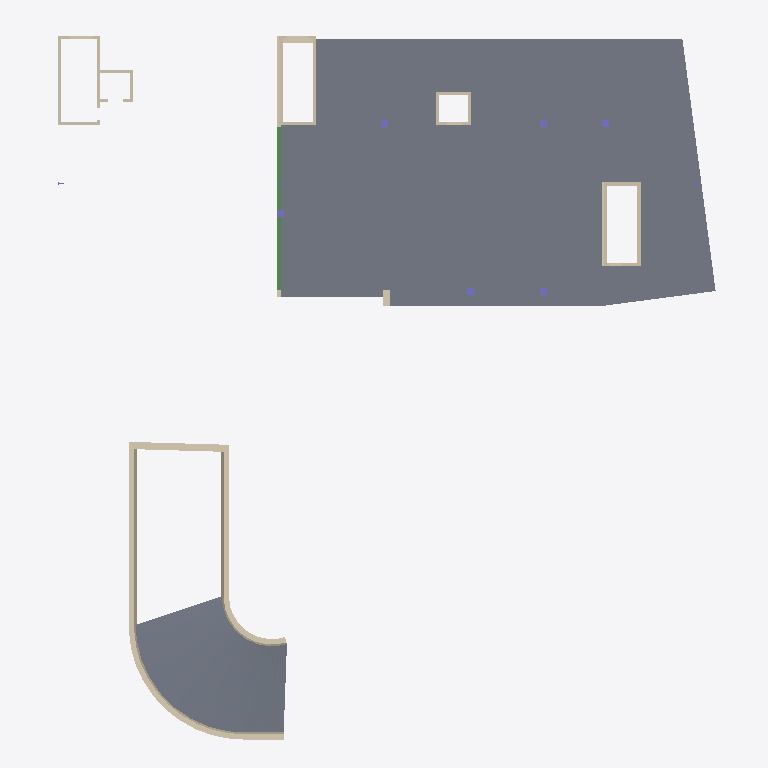
Plan cut of the same IFC building model at storey 'L1_37_Med' (level -1.05 m, cut at 0.35 m), seen from above with north up, elements coloured by IFC class (only those large enough to see are counted): 33 walls (beige), 6 columns (violet), 3 slabs (grey), 2 beams (green). Cut surfaces are drawn darker.
Extent 56.7 m × 60.4 m × 35.0 m (x, y, z). Storeys (12): Elevator Pit at -6.99 m; Parking at -5.16 m; L1_35_Low at -1.80 m; L1_37_Med at -1.05 m; L1_43_High at 0.00 m; M1 at 1.68 m; L2 at 2.46 m; L3 at 5.74 m; L4 at 9.80 m; L5 at 13.87 m; R2 at 17.93 m; Parapet 2 at 21.59 m. Elements (1370): 942 IfcBeam, 149 IfcReinforcingBar, 108 IfcSlab, 54 IfcColumn, 50 IfcBuildingElementProxy, 45 IfcWallStandardCase, 13 IfcWall, 9 IfcFooting.

HEADER;
FILE_DESCRIPTION(('ViewDefinition [CoordinationView_V2.0]','RevitIdentifiers [VersionGUID: bea1a07d-0fab-412e-a63f-15b9f0d7e7fb, NumberOfSaves: 30]','CoordinateReference [CoordinateBase: Project Base Point, ProjectSite: Default Site]'),'2;1');
FILE_NAME('7765328-33-S','2024-08-06T23:41:40-08:00',(''),(''),'ODA SDAI 24.6','Autodesk Revit 24.2.0.63 (ENU) - IFC 24.2.0.63','');
FILE_SCHEMA(('IFC2X3'));
ENDSEC;
DATA;
#114=IFCPROJECT('1rawmEvm1ETBQKfhcctk4q',#18,'7765328-33-S',$,$,'Snowdon Towers','Construction Documents',(#109),#105);
#169=IFCSITE('1rawmEvm1ETBQKfhcctk4s',#18,'Default',$,$,#168,$,$,.ELEMENT.,(40,1,20,538978),(-79,-53,-11,-994970),780.5,$,$);
#119=IFCBUILDING('1rawmEvm1ETBQKfhcctk4r',#18,'Snowdon Towers',$,$,#117,$,'Snowdon Towers',.ELEMENT.,$,$,#118);
#123=IFCBUILDINGSTOREY('2RjzvSKvLEZOEkn56Wpars',#18,'Elevator Pit',$,'Level:Str_Arch_Values',#122,$,'Elevator Pit',.ELEMENT.,-22.9166666666667);
#127=IFCBUILDINGSTOREY('3lTFWBDlP6RvCVBmYzEuXt',#18,'Parking',$,'Level:Str_Arch_Values',#126,$,'Parking',.ELEMENT.,-16.9166666666667);
#131=IFCBUILDINGSTOREY('3eRW_mgkzCZQysdnuCHXVn',#18,'L1_35_Low',$,'Level:Str_Arch_Values',#130,$,'L1_35_Low',.ELEMENT.,-5.91666666666745);
#135=IFCBUILDINGSTOREY('3eRW_mgkzCZQysdnuCHXSs',#18,'L1_37_Med',$,'Level:Str_Arch_Values',#134,$,'L1_37_Med',.ELEMENT.,-3.45833333333334);
#138=IFCBUILDINGSTOREY('12f1l24kT8d9RBml7$P4Yu',#18,'L1_43_High',$,'Level:Str_Arch_Values',#137,$,'L1_43_High',.ELEMENT.,-5.611023E-15);
#142=IFCBUILDINGSTOREY('3eRW_mgkzCZQysdnuCHWJu',#18,'M1',$,'Level:Str_Arch_Values',#141,$,'M1',.ELEMENT.,5.50000000000031);
#146=IFCBUILDINGSTOREY('0pudd0TGPB4OiLkwVCfEhC',#18,'L2',$,'Level:Str_Arch_Values',#145,$,'L2',.ELEMENT.,8.0833333333306);
#150=IFCBUILDINGSTOREY('2UT8irBb51SBbagS3ppR9X',#18,'L3',$,'Level:Str_Arch_Values',#149,$,'L3',.ELEMENT.,18.8333333333306);
#154=IFCBUILDINGSTOREY('2UT8irBb51SBbagS3ppR7Q',#18,'L4',$,'Level:Str_Arch_Values',#153,$,'L4',.ELEMENT.,32.1666666666639);
#158=IFCBUILDINGSTOREY('2UT8irBb51SBbagS3ppR7J',#18,'L5',$,'Level:Str_Arch_Values',#157,$,'L5',.ELEMENT.,45.4999999999973);
#162=IFCBUILDINGSTOREY('2UT8irBb51SBbagS3ppR7A',#18,'R2',$,'Level:Str_Arch_Values',#161,$,'R2',.ELEMENT.,58.8333333333306);
#166=IFCBUILDINGSTOREY('1Z_D8qyun52938MRTkC1jw',#18,'Parapet 2',$,'Level:Str_Arch_Values',#165,$,'Parapet 2',.ELEMENT.,70.8333333333349);
#25758=IFCSLAB('2apjdxdIj9MRHnxeL47wSl',#18,'Floor:Concrete 10:670327',$,'Floor:Concrete 10',#25687,#25757,'670327',.FLOOR.);
#25810=IFCSLAB('3Vfu40yoz5ff_qtToJwPlX',#18,'Floor:Concrete 10:670421',$,'Floor:Concrete 10',#25788,#25809,'670421',.FLOOR.);
#144055=IFCSLAB('1Kq25REID7kBwpLVZLmEQs',#18,'Floor:Concrete 12":935216',$,'Floor:Concrete 12"',#141824,#144054,'935216',.FLOOR.);
#144579=IFCWALL('1Kq25REID7kBwpLVZLmEHp',#18,'Basic Wall:Concrete 18":935925',$,'Basic Wall:Concrete 18"',#144529,#144578,'935925');
#144312=IFCWALL('1Kq25REID7kBwpLVZLmEHr',#18,'Basic Wall:Concrete 18":935923',$,'Basic Wall:Concrete 18"',#144115,#144311,'935923');
#144639=IFCWALL('1Kq25REID7kBwpLVZLmEHm',#18,'Basic Wall:Concrete 18":935926',$,'Basic Wall:Concrete 18"',#144589,#144638,'935926');
#144687=IFCWALL('1Kq25REID7kBwpLVZLmEHn',#18,'Basic Wall:Concrete 24":935927',$,'Basic Wall:Concrete 24"',#144650,#144686,'935927');
#144519=IFCWALL('1Kq25REID7kBwpLVZLmEHo',#18,'Basic Wall:Concrete 18":935924',$,'Basic Wall:Concrete 18"',#144322,#144518,'935924');
#2036=IFCWALLSTANDARDCASE('1Z_D8qyun52938MRTkC02x',#18,'Basic Wall:Concrete 12":586803',$,'Basic Wall:Concrete 12"',#2021,#2035,'586803');
#4424=IFCBEAM('3ZT5EhLQn6JfRlijT8hpjF',#18,'Concrete-Rectangular Beam:CB24x39:606899',$,'Concrete-Rectangular Beam:CB24x39',#4404,#4423,'606899');
#144105=IFCWALL('1Kq25REID7kBwpLVZLmEHq',#18,'Basic Wall:Concrete 18":935922',$,'Basic Wall:Concrete 18"',#144070,#144104,'935922');
#3223=IFCWALLSTANDARDCASE('0iiRHYyO134A5NMA7XH2T7',#18,'Basic Wall:Concrete 12":596479',$,'Basic Wall:Concrete 12"',#3211,#3222,'596479');
#4386=IFCBEAM('3ZT5EhLQn6JfRlijT8hpjD',#18,'Concrete-Rectangular Beam:CB24x39:606897',$,'Concrete-Rectangular Beam:CB24x39',#4366,#4385,'606897');
#1691=IFCWALLSTANDARDCASE('1Z_D8qyun52938MRTkC0SG',#18,'Basic Wall:Concrete 12":586648',$,'Basic Wall:Concrete 12"',#1679,#1690,'586648');
#1789=IFCWALLSTANDARDCASE('1Z_D8qyun52938MRTkC02v',#18,'Basic Wall:Concrete 12":586801',$,'Basic Wall:Concrete 12"',#1774,#1788,'586801');
#3246=IFCWALLSTANDARDCASE('0iiRHYyO134A5NMA7XH2Iu',#18,'Basic Wall:Concrete 12":596480',$,'Basic Wall:Concrete 12"',#3234,#3245,'596480');
#2995=IFCWALL('1Z_D8qyun52938MRTkC09f',#18,'Basic Wall:Concrete 18":587489',$,'Basic Wall:Concrete 18"',#2936,#2994,'587489');
#2378=IFCWALL('1Z_D8qyun52938MRTkC06I',#18,'Basic Wall:Concrete 18":587034',$,'Basic Wall:Concrete 18"',#2291,#2377,'587034');
#3110=IFCWALLSTANDARDCASE('0iiRHYyO134A5NMA7XH2S_',#18,'Basic Wall:Concrete 12":596358',$,'Basic Wall:Concrete 12"',#3098,#3109,'596358');
#3621=IFCWALLSTANDARDCASE('3U9u71_MH84e7LZnQseCjz',#18,'Basic Wall:Concrete 24":603164',$,'Basic Wall:Concrete 24"',#3609,#3620,'603164');
#1649=IFCWALLSTANDARDCASE('1Z_D8qyun52938MRTkC0V2',#18,'Basic Wall:Concrete 12":586570',$,'Basic Wall:Concrete 12"',#1637,#1648,'586570');
#3435=IFCWALLSTANDARDCASE('3U9u71_MH84e7LZnQseDCx',#18,'Basic Wall:Concrete 24":601178',$,'Basic Wall:Concrete 24"',#3423,#3434,'601178');
#1992=IFCWALLSTANDARDCASE('1Z_D8qyun52938MRTkC02w',#18,'Basic Wall:Concrete 12":586802',$,'Basic Wall:Concrete 12"',#1980,#1991,'586802');
#430=IFCWALLSTANDARDCASE('1Z_D8qyun52938MRTkC1du',#18,'Basic Wall:Concrete 10":585072',$,'Basic Wall:Concrete 10"',#414,#429,'585072');
#1369=IFCWALLSTANDARDCASE('1Z_D8qyun52938MRTkC0Qx',#18,'Basic Wall:Concrete 12":586291',$,'Basic Wall:Concrete 12"',#1357,#1368,'586291');
#983=IFCWALLSTANDARDCASE('1Z_D8qyun52938MRTkC0NB',#18,'Basic Wall:Concrete 10":586051',$,'Basic Wall:Concrete 10"',#971,#982,'586051');
#1536=IFCWALLSTANDARDCASE('1Z_D8qyun52938MRTkC0PH',#18,'Basic Wall:Concrete 12":586457',$,'Basic Wall:Concrete 12"',#1524,#1535,'586457');
#2411=IFCWALLSTANDARDCASE('1Z_D8qyun52938MRTkC0Az',#18,'Basic Wall:Concrete 12":587317',$,'Basic Wall:Concrete 12"',#2396,#2410,'587317');
#1006=IFCWALLSTANDARDCASE('1Z_D8qyun52938MRTkC0NC',#18,'Basic Wall:Concrete 10":586052',$,'Basic Wall:Concrete 10"',#994,#1005,'586052');
#654=IFCWALLSTANDARDCASE('1Z_D8qyun52938MRTkC1bU',#18,'Basic Wall:Concrete 10":585174',$,'Basic Wall:Concrete 10"',#639,#653,'585174');
#1160=IFCWALLSTANDARDCASE('1Z_D8qyun52938MRTkC0NE',#18,'Basic Wall:Concrete 10":586054',$,'Basic Wall:Concrete 10"',#1148,#1159,'586054');
#953=IFCWALL('1Z_D8qyun52938MRTkC1hI',#18,'Basic Wall:Concrete 12":585306',$,'Basic Wall:Concrete 12"',#906,#952,'585306');
#3051=IFCWALLSTANDARDCASE('0iiRHYyO134A5NMA7XH2Sz',#18,'Basic Wall:Concrete 12":596357',$,'Basic Wall:Concrete 12"',#3039,#3050,'596357');
#124547=IFCWALLSTANDARDCASE('1KpZCW3Gn25x9tpICCoCL_',#18,'Basic Wall:Concrete 10":795061',$,'Basic Wall:Concrete 10"',#124530,#124546,'795061');
#1029=IFCWALLSTANDARDCASE('1Z_D8qyun52938MRTkC0ND',#18,'Basic Wall:Concrete 10":586053',$,'Basic Wall:Concrete 10"',#1017,#1028,'586053');
#3742=IFCCOLUMN('3ZT5EhLQn6JfRlijT8hqOl',#18,'Concrete-Rectangular-Column:CC24x24:606163',$,'Concrete-Rectangular-Column:CC24x24',#3741,#3738,'606163');
#3806=IFCCOLUMN('3ZT5EhLQn6JfRlijT8hpc7',#18,'Concrete-Rectangular-Column:CC24x24:606331',$,'Concrete-Rectangular-Column:CC24x24',#3805,#3802,'606331');
#3934=IFCCOLUMN('3ZT5EhLQn6JfRlijT8hpY4',#18,'Concrete-Rectangular-Column:CC24x24:606584',$,'Concrete-Rectangular-Column:CC24x24',#3933,#3930,'606584');
#55361=IFCCOLUMN('0ahmh31Gj03RaIKrCwgzDD',#18,'Concrete-Rectangular-Column:CC24x24:711730',$,'Concrete-Rectangular-Column:CC24x24',#55360,#55357,'711730');
#55393=IFCCOLUMN('0ahmh31Gj03RaIKrCwgzDC',#18,'Concrete-Rectangular-Column:CC24x24:711731',$,'Concrete-Rectangular-Column:CC24x24',#55392,#55389,'711731');
#3774=IFCCOLUMN('3ZT5EhLQn6JfRlijT8hpd0',#18,'Concrete-Rectangular-Column:CC24x24:606268',$,'Concrete-Rectangular-Column:CC24x24',#3773,#3770,'606268');
#45774=IFCWALLSTANDARDCASE('1w7cQHNzPBh8U7J90sHO7e',#18,'Basic Wall:Concrete 18":691308',$,'Basic Wall:Concrete 18"',#45739,#45773,'691308');
#131248=IFCWALLSTANDARDCASE('2auDUxuIb8D9gZ1Abf$ul8',#18,'Basic Wall:Concrete 12":801835',$,'Basic Wall:Concrete 12"',#131236,#131247,'801835');
#1183=IFCWALLSTANDARDCASE('1Z_D8qyun52938MRTkC0L7',#18,'Basic Wall:Concrete 12":586191',$,'Basic Wall:Concrete 12"',#1171,#1182,'586191');
ENDSEC;
